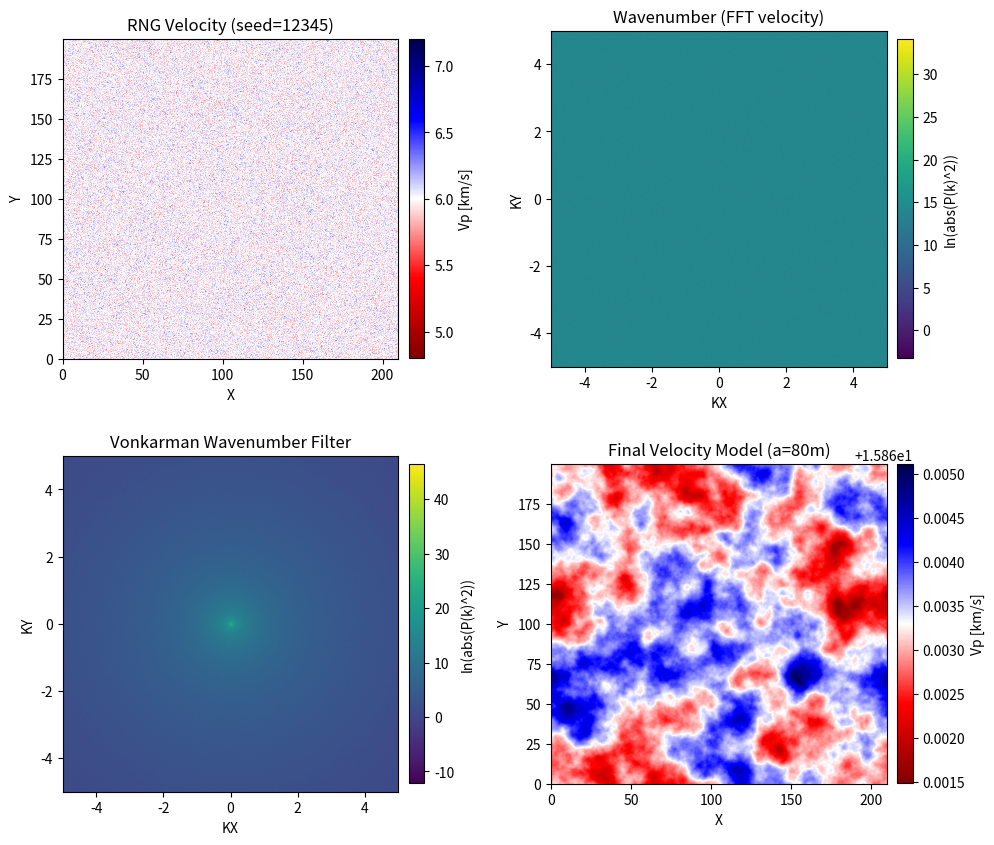

This chart was generated by the following Python code: (Note: this script raises an exception after producing the figure.)
"""
Apply 2D stochastic perturbations following Frankel and Clayton 1986 [1]. 
Creates a 2D Gaussian distributed RNG velocity field, Fourier transforms into
the wavenumber domain, applies a choice of spectral filter, and then inverse
transforms. The final velocity field contains stochastic perturbations based on
the initial velocity field and chosen filter.

.. Parameters::

    choice (str): spectral filter to use, 'gaussian', 'exponential', 'vonkarman'
    seed (int): seed for the random number generator
    vel_central (float): mean velocity for velocity seed
    vel_std (float): standard deviation for velocity seed

    a (int): Correlation distance with relevant characteristics at ka > 1 
        where k is the wave-number
    sigma_c (float): standard deviation for spectral filter normalization

    dx (float): grid spacing x
    dy (float): grid spacing y
    xmin (float): min x-axis value
    xmax (float): max x-axis value
    ymin (float): min y-axis value
    ymax (float): max y-axis value

    plot (bool): plot a 4-panel figure showing the creation process
    cmap_space (str): matplotlib colormap for space domain
    cmap_wavenumber (str): matplotlib colormap for wavenumber domain

.. References::

    [1] Frankel, Arthur, and Robert W. Clayton. "Finite difference simulations 
        of seismic scattering: Implications for the propagation of short‐period 
        seismic waves in the crust and models of crustal heterogeneity."
        Journal of Geophysical Research: Solid Earth 91.B6 (1986): 6465-6489.
"""
import sys
import matplotlib.pyplot as plt
import numpy as np

from scipy.fft import fftn, ifftn
from numpy.fft import fftfreq, fftshift, ifftshift


# ==============================================================================
#                               PARAMETERS
# ==============================================================================
# INITIAL CONDITIONS
choice = "vonkarman"  # gaussian, exponential, vonkarman
seed = 12345  # RNG seed to make sure it's consistent
vel_central = 6  # central velocity value [m/s]
vel_std = 0.2  # std. deviation from central velocity

# PERTURBATION
a = 80  # correlation distance [m]
sigma_c = 0.5  # std. deviation for perturbations

# GRID SPACING
dx = .1  # grid spacing x
dy = .1  # grid spacing y
xmin = 0
xmax = 210
ymin = 0
ymax = 200

# PLOTTING
plot = True
cmap_space = "seismic_r"  # colormap for plots
cmap_wavenumber = "viridis"  # colormap for plots
# ==============================================================================

# Allow User cmdline overwrite of choice
try:
    choice = sys.argv[1]
except IndexError:
    pass

# 2D random numbers in space
x = np.arange(xmin, xmax, dx)  # x axis range
y = np.arange(ymin, ymax, dy)  # y axis range

[X, Y] = np.meshgrid(x, y)
rng = np.random.default_rng(seed)
min_vel = vel_central - (vel_central * vel_std)
max_vel = vel_central + (vel_central * vel_std)
S = rng.uniform(min_vel, max_vel, X.shape)


# 2D FFT into wave number domain. Shift to get zero frequency at the center
FS = fftshift(fftn(S))

# Generate the frequency domain so that we can use it to index the perturbation
# Shift it so that zero frequency is at the center, so that when we apply the
# perturbation it acts on the correct axes
kx = fftshift(fftfreq(len(x), d=dx))
ky = fftshift(fftfreq(len(y), d=dy))
[KX, KY] = np.meshgrid(kx, ky)

# Generate perburations as a function of the wavenumber domain (Table 1 [1])
# Normalizations provide appropriate scaling (Appendix B [1])
KR = (KX**2 + KY**2) ** 0.5  # radial wavenumber; k_r = (k_x**2 + k_y**2)**(1/2)
if choice == "gaussian":
    perturbation = (a**2 / 2) * np.exp(-1 * KR**2 * a**2 / 4) 
    normalization = sigma_c ** 2
elif choice == "exponential": 
    perturbation = a**2 / (1 + KR**2  * a**2) ** (3/2)
    normalization = sigma_c ** 2
elif choice == "vonkarman":
    perturbation = a**2 / (1 + KR**2 * a**2)
    normalization = 0.29 * sigma_c  ** 2

# Multiply the Gaussian with the RNG in the wavefnumber domain 
FSP = FS * normalization * perturbation

# Inverse Fourier transform to get back to space domain
FSPS = ifftshift(FSP) # Shift perturbed wavenumber spectra back
S_pert = ifftn(FSPS)  # Inverse FFT to space domain


# 4-Panel plot to show all the steps of the process
if plot:
    f, axs = plt.subplots(2, 2, figsize=(10, 10))

    # Colorbar control parameters
    shrink = 0.6
    pad = 0.025

    # Original space domain defined by RNG velocities
    im1 = axs[0][0].imshow(S, cmap=cmap_space, 
                     extent=[x.min(), x.max(), y.min(), y.max()])
    axs[0][0].set_title(f"RNG Velocity (seed={seed})")
    axs[0][0].set_xlabel("X")
    axs[0][0].set_ylabel("Y")
    plt.colorbar(im1, ax=axs[0][0], shrink=shrink, pad=pad, label="Vp [km/s]")
    
    # Wavenumber domain without perturbation
    im2 = axs[0][1].imshow(np.log(np.abs(FS**2)), cmap=cmap_wavenumber, 
                     extent=[kx.min(), kx.max(), ky.min(), ky.max()])
    axs[0][1].set_title(f"Wavenumber (FFT velocity)")
    axs[0][1].set_xlabel("KX")
    axs[0][1].set_ylabel("KY")
    plt.colorbar(im2, ax=axs[0][1], shrink=shrink, pad=pad,
                 label="ln(abs(P(k)^2))")
    
    # Wavenumber domain with chosen spectra filter
    im3 = axs[1][0].imshow(np.log(np.abs(FSP**2)), cmap=cmap_wavenumber, 
                     extent=[kx.min(), kx.max(), ky.min(), ky.max()])
    axs[1][0].set_title(f"{choice.capitalize()} Wavenumber Filter")
    axs[1][0].set_xlabel("KX")
    axs[1][0].set_ylabel("KY")
    plt.colorbar(im3, ax=axs[1][0], shrink=shrink, pad=pad,
                 label="ln(abs(P(k)^2))")
    
    # Final space domain with stochastic perturbation
    im4 = axs[1][1].imshow(np.log(np.abs(S_pert**2)), cmap=cmap_space, 
                     extent=[x.min(), x.max(), y.min(), y.max()])
    axs[1][1].set_title(f"Final Velocity Model (a={a}m)")
    axs[1][1].set_xlabel("X")
    axs[1][1].set_ylabel("Y")
    plt.colorbar(im4, ax=axs[1][1], shrink=shrink, pad=pad, label="Vp [km/s]")

    f.tight_layout()
    plt.subplots_adjust(wspace=0.2, hspace=-0.2)
    plt.savefig(f"figures/{choice}_filter_a{a}_s{seed}.png")
    plt.show()
